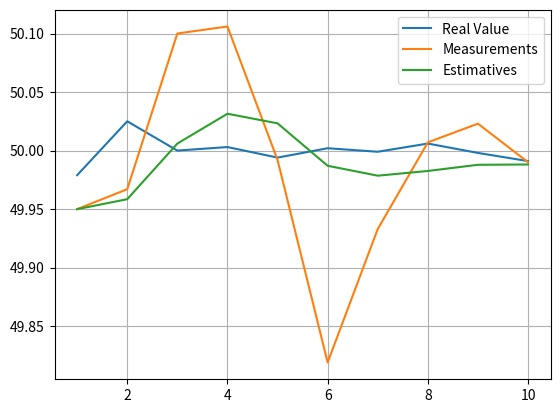

Generate this figure with matplotlib:
# estimate temperature of a liquid with fluctuations in its true value

import numpy as np
import matplotlib.pyplot as plt

xn = []     # estimative array
yn = [49.95, 49.967, 50.1, 50.106, 49.992, 49.819, 49.933, 50.007, 50.023, 49.99] # measurements
n = np.linspace(1.0,10.0,10)
realvalue = [49.979, 50.025, 50, 50.003, 49.994, 50.002, 49.999, 50.006, 49.998, 49.991]

r1 = 0.1**2           # measurement uncertainty (standard deviation)
q = 0.0001            # process noise variance

# iteration zero
x0 = 10           # [degC]  initial guess
p0 = 100**2       #         human estimation error (standard deviation)

# prediction
x1 = x0
p1 = p0 + q

# filter loop
for i in range(len(n)):
    K = p1/float(p1+r1)             # Kalman Gain

    x1 = x0 + K*(yn[i]-x0)          # state update
    p1 = (1-K)*p0                   # uncertainty update

    x0 = x1                         # state prediction
    p0 = p1 + q                     # uncertainty prediction

    xn.append(x1)

plt.grid()
plt.plot(n,realvalue,label='Real Value')
plt.plot(n,yn,label='Measurements')
plt.plot(n,xn,label='Estimatives')
plt.legend()
plt.show()

